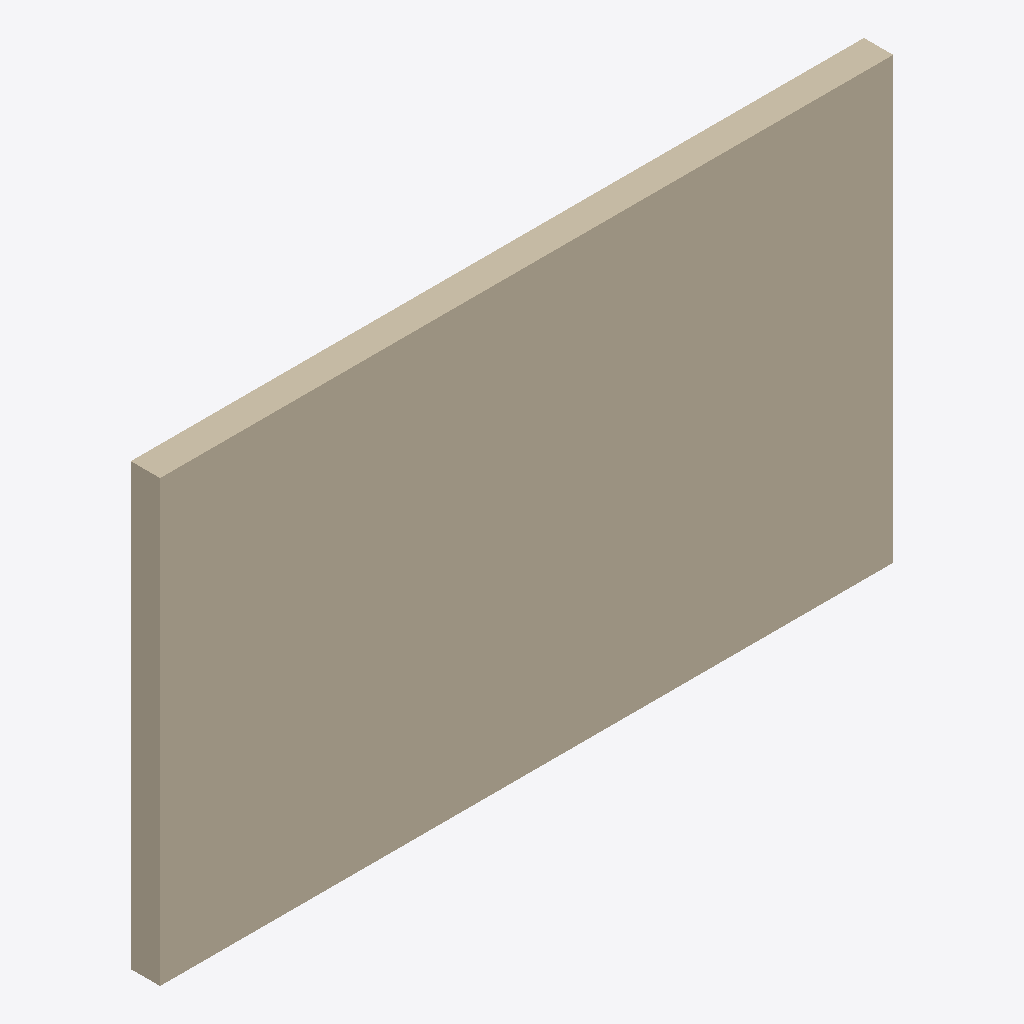
Isometric view of an IFC building model (IFC-SPF (STEP), schema IFC4, length unit millimetre), seen from the south-west, elements coloured by IFC class (only those large enough to see are counted): 1 wall (beige).
Extent 5.0 m × 0.2 m × 3.0 m (x, y, z). Elements (2): 1 IfcBeam, 1 IfcWall.

HEADER;
FILE_DESCRIPTION(('ViewDefinition [CoordinationView]'),'2;1');
FILE_NAME('','2022-11-07T20:38:11',(),(),'IfcOpenShell v0.7.0-cdde5366','IfcOpenShell v0.7.0-cdde5366','');
FILE_SCHEMA(('IFC4'));
ENDSEC;
DATA;
#1=IFCPROJECT('1wPVwFNMn5dhF2tQVQXDd_',$,'My Project',$,$,$,$,(#10,#16,#20),#5);
#23=IFCSITE('1VdRb0M1TEWxTev0SFD7r_',$,'My Site',$,$,$,$,$,$,$,$,$,$,$);
#24=IFCBUILDING('2Y3htCa5j72u7KaoZZfpxK',$,'Building A',$,$,$,$,$,$,$,$,$);
#25=IFCBUILDINGSTOREY('1Y5X$nhNn4Y9vlRjMGPsyV',$,'Ground Floor',$,$,$,$,$,$,$);
#48=IFCWALL('2cnw1NH2n4YxznHY7GQ7dt',$,$,$,$,$,#59,$,.NOTDEFINED.);
ENDSEC;
